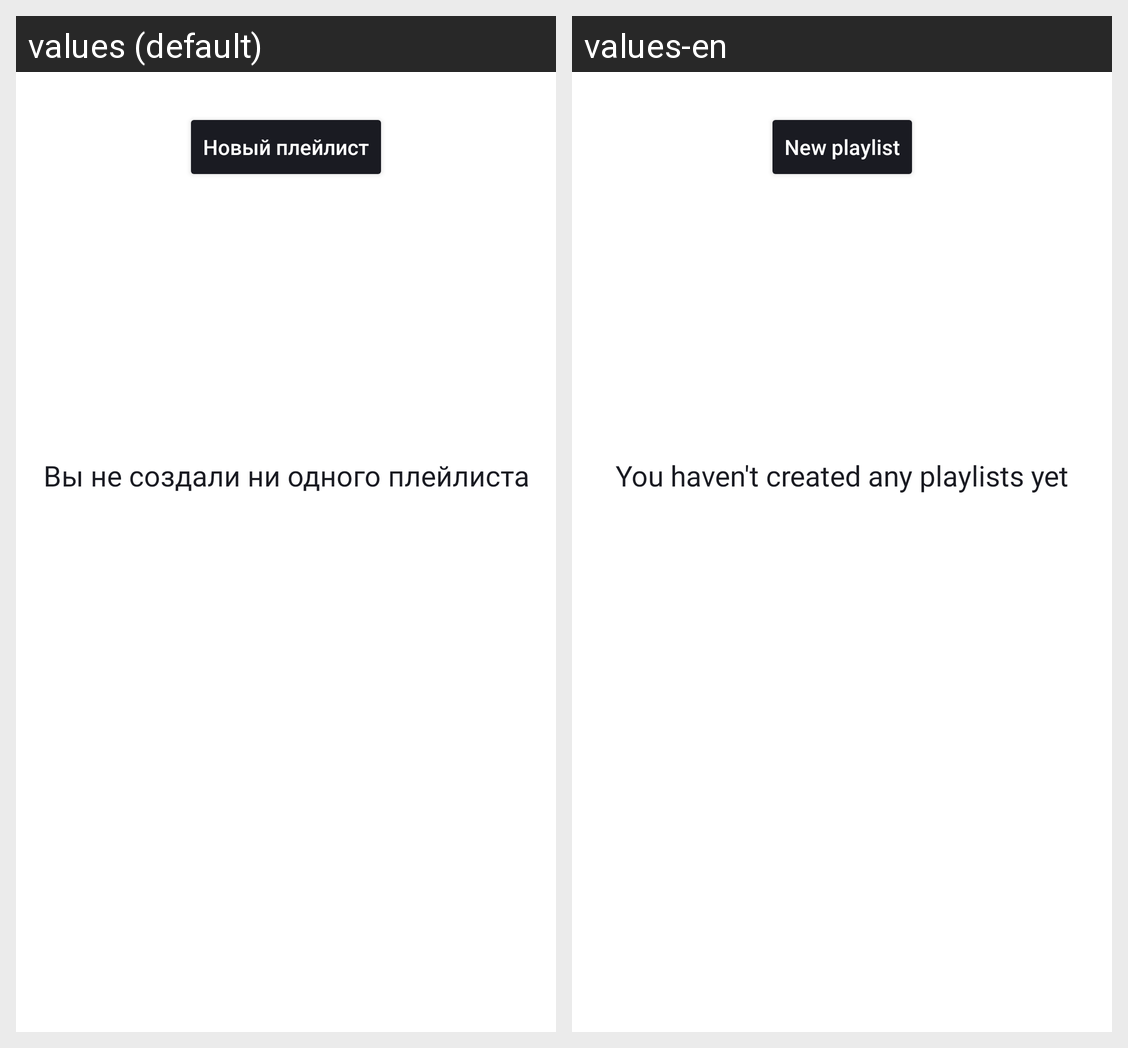

The same Android screen rendered under two of its app's locales, left to right. List the strings drawn on it with the default value and each locale's translation.
Android screen res/layout/fragment_favorite_playlists.xml rendered under 2 locales, left to right: values (default), values-en. Device: Nexus 5 (rendered at 1080×1920; each locale shown at half size, 540×960, under a caption strip naming it); theme Theme.PlaylistMaker.
Strings drawn on this screen, with the default value and each locale's value (text and hints the layout hard-codes, and strings that could not be matched under every locale, appear in the picture but are not listed):

new_playlist
  values: Новый плейлист
  values-en: New playlist

placeholder_no_playlists_yet
  values: Вы не создали ни одного плейлиста
  values-en: You haven't created any playlists yet
